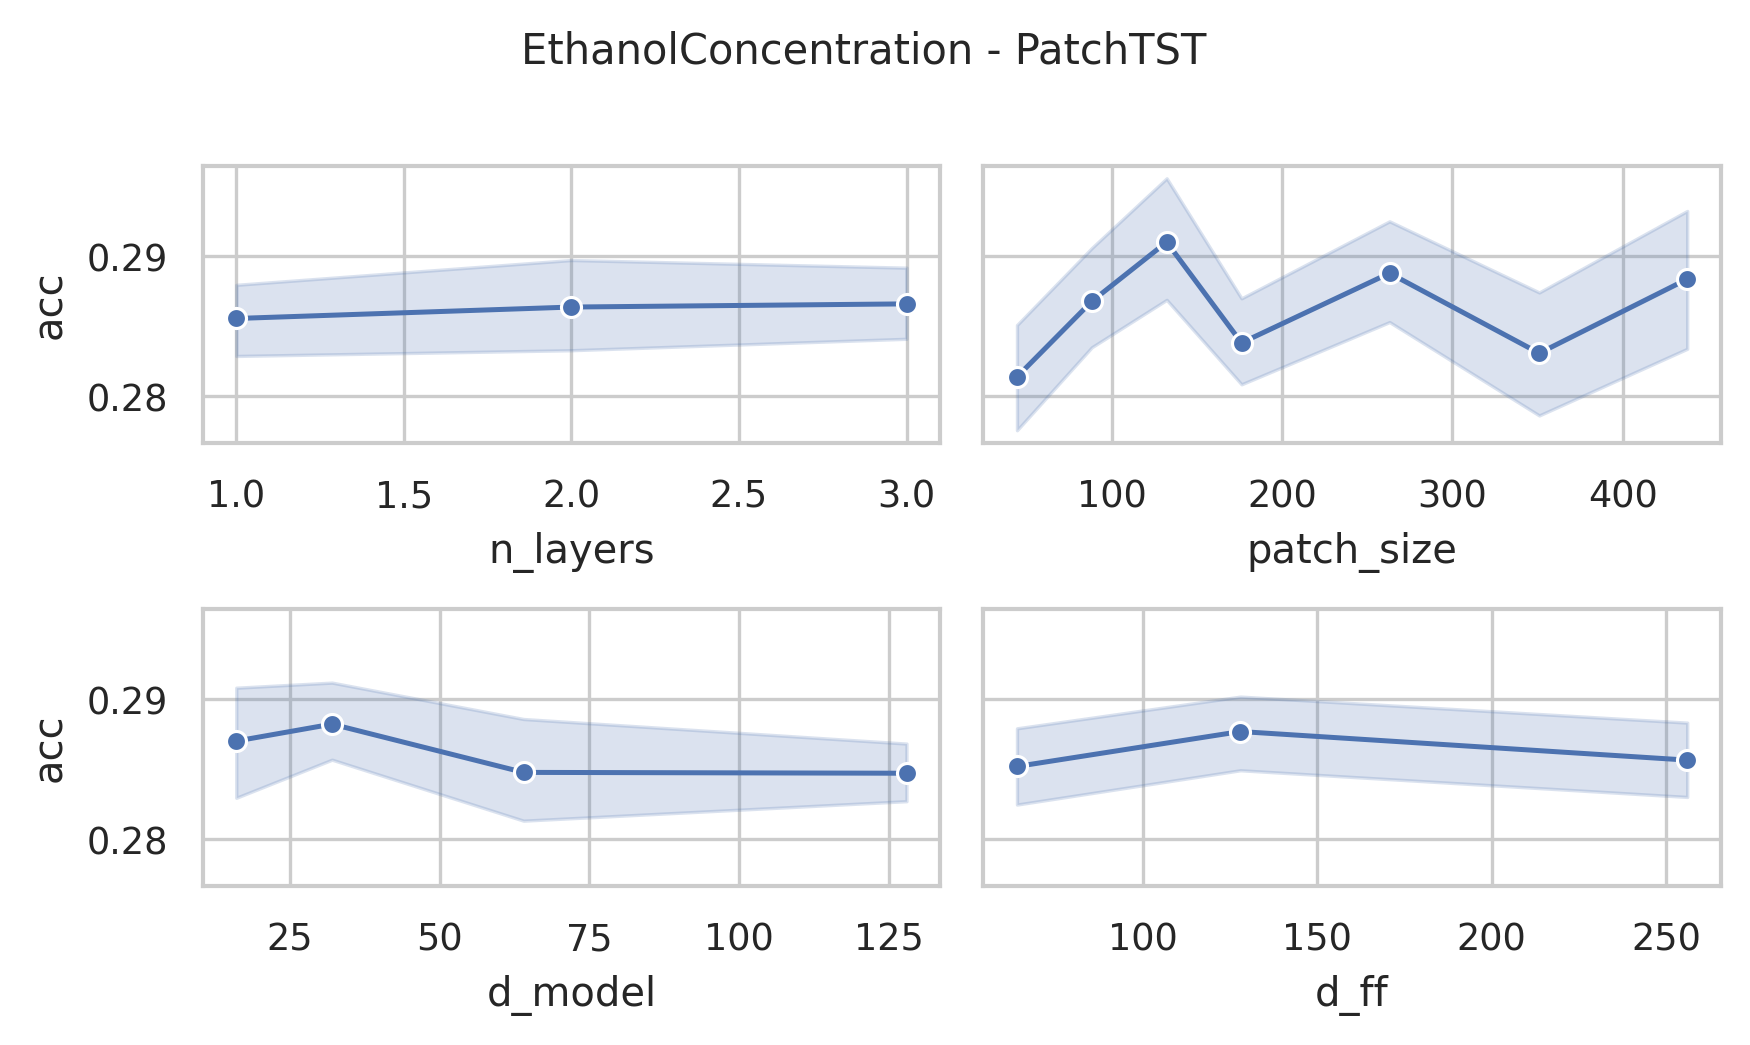

Source data for this figure (header and first rows):
data_name, model, seq_len, n_layers, d_model, num_heads, d_ff, patch_size, patch_stride, acc, model_params, model_size (MB)
EthanolConcentration, PatchTST, 1751, 3, 128, 16, 256, 44, 22, 0.27, 524676, 4.46
EthanolConcentration, PatchTST, 1751, 3, 128, 16, 256, 88, 44, 0.2852, 468868, 4.25
EthanolConcentration, PatchTST, 1751, 3, 128, 16, 256, 132, 66, 0.2738, 454532, 4.2
EthanolConcentration, PatchTST, 1751, 3, 128, 16, 256, 176, 88, 0.2852, 449412, 4.18
EthanolConcentration, PatchTST, 1751, 3, 128, 16, 256, 263, 132, 0.2814, 451332, 4.19
EthanolConcentration, PatchTST, 1751, 3, 128, 16, 256, 351, 176, 0.289, 456452, 4.2
EthanolConcentration, PatchTST, 1751, 3, 128, 16, 256, 438, 219, 0.2776, 464516, 4.24
EthanolConcentration, PatchTST, 1751, 3, 128, 16, 128, 44, 22, 0.289, 425988, 4.09
EthanolConcentration, PatchTST, 1751, 3, 128, 16, 128, 88, 44, 0.3042, 370180, 3.88
EthanolConcentration, PatchTST, 1751, 3, 128, 16, 128, 132, 66, 0.289, 355844, 3.82
EthanolConcentration, PatchTST, 1751, 3, 128, 16, 128, 176, 88, 0.289, 350724, 3.8
EthanolConcentration, PatchTST, 1751, 3, 128, 16, 128, 263, 132, 0.2928, 352644, 3.81
EthanolConcentration, PatchTST, 1751, 3, 128, 16, 128, 351, 176, 0.3042, 357764, 3.83
EthanolConcentration, PatchTST, 1751, 3, 128, 16, 128, 438, 219, 0.2814, 365828, 3.86
EthanolConcentration, PatchTST, 1751, 3, 128, 16, 64, 44, 22, 0.2852, 376644, 3.9
EthanolConcentration, PatchTST, 1751, 3, 128, 16, 64, 88, 44, 0.2814, 320836, 3.69
EthanolConcentration, PatchTST, 1751, 3, 128, 16, 64, 132, 66, 0.2852, 306500, 3.63
EthanolConcentration, PatchTST, 1751, 3, 128, 16, 64, 176, 88, 0.289, 301380, 3.61
EthanolConcentration, PatchTST, 1751, 3, 128, 16, 64, 263, 132, 0.2928, 303300, 3.62
EthanolConcentration, PatchTST, 1751, 3, 128, 16, 64, 351, 176, 0.2852, 308420, 3.64
EthanolConcentration, PatchTST, 1751, 3, 128, 16, 64, 438, 219, 0.2738, 316484, 3.67
EthanolConcentration, PatchTST, 1751, 3, 64, 16, 256, 44, 22, 0.2738, 213572, 2.06
EthanolConcentration, PatchTST, 1751, 3, 64, 16, 256, 88, 44, 0.2776, 185668, 1.95
EthanolConcentration, PatchTST, 1751, 3, 64, 16, 256, 132, 66, 0.2738, 178500, 1.92
EthanolConcentration, PatchTST, 1751, 3, 64, 16, 256, 176, 88, 0.2776, 175940, 1.91
EthanolConcentration, PatchTST, 1751, 3, 64, 16, 256, 263, 132, 0.2928, 176900, 1.92
EthanolConcentration, PatchTST, 1751, 3, 64, 16, 256, 351, 176, 0.2966, 179460, 1.93
EthanolConcentration, PatchTST, 1751, 3, 64, 16, 256, 438, 219, 0.2776, 183492, 1.94
EthanolConcentration, PatchTST, 1751, 3, 64, 16, 128, 44, 22, 0.27, 164036, 1.87
EthanolConcentration, PatchTST, 1751, 3, 64, 16, 128, 88, 44, 0.2928, 136132, 1.76
EthanolConcentration, PatchTST, 1751, 3, 64, 16, 128, 132, 66, 0.3042, 128964, 1.73
EthanolConcentration, PatchTST, 1751, 3, 64, 16, 128, 176, 88, 0.3004, 126404, 1.72
EthanolConcentration, PatchTST, 1751, 3, 64, 16, 128, 263, 132, 0.308, 127364, 1.73
EthanolConcentration, PatchTST, 1751, 3, 64, 16, 128, 351, 176, 0.2852, 129924, 1.74
EthanolConcentration, PatchTST, 1751, 3, 64, 16, 128, 438, 219, 0.2852, 133956, 1.75
EthanolConcentration, PatchTST, 1751, 3, 64, 16, 64, 44, 22, 0.3194, 139268, 1.77
EthanolConcentration, PatchTST, 1751, 3, 64, 16, 64, 88, 44, 0.2852, 111364, 1.67
EthanolConcentration, PatchTST, 1751, 3, 64, 16, 64, 132, 66, 0.2928, 104196, 1.64
EthanolConcentration, PatchTST, 1751, 3, 64, 16, 64, 176, 88, 0.289, 101636, 1.63
EthanolConcentration, PatchTST, 1751, 3, 64, 16, 64, 263, 132, 0.2776, 102596, 1.63
EthanolConcentration, PatchTST, 1751, 3, 64, 16, 64, 351, 176, 0.27, 105156, 1.64
EthanolConcentration, PatchTST, 1751, 3, 64, 16, 64, 438, 219, 0.2814, 109188, 1.66
EthanolConcentration, PatchTST, 1751, 3, 32, 4, 256, 44, 22, 0.2776, 94884, 0.99
EthanolConcentration, PatchTST, 1751, 3, 32, 4, 256, 88, 44, 0.2814, 80932, 0.94
EthanolConcentration, PatchTST, 1751, 3, 32, 4, 256, 132, 66, 0.3194, 77348, 0.93
EthanolConcentration, PatchTST, 1751, 3, 32, 4, 256, 176, 88, 0.2776, 76068, 0.92
EthanolConcentration, PatchTST, 1751, 3, 32, 4, 256, 263, 132, 0.2852, 76548, 0.92
EthanolConcentration, PatchTST, 1751, 3, 32, 4, 256, 351, 176, 0.2966, 77828, 0.93
EthanolConcentration, PatchTST, 1751, 3, 32, 4, 256, 438, 219, 0.2966, 79844, 0.94
EthanolConcentration, PatchTST, 1751, 3, 32, 4, 128, 44, 22, 0.2814, 69924, 0.9
EthanolConcentration, PatchTST, 1751, 3, 32, 4, 128, 88, 44, 0.2928, 55972, 0.85
EthanolConcentration, PatchTST, 1751, 3, 32, 4, 128, 132, 66, 0.2852, 52388, 0.83
EthanolConcentration, PatchTST, 1751, 3, 32, 4, 128, 176, 88, 0.2814, 51108, 0.83
EthanolConcentration, PatchTST, 1751, 3, 32, 4, 128, 263, 132, 0.2776, 51588, 0.83
EthanolConcentration, PatchTST, 1751, 3, 32, 4, 128, 351, 176, 0.2852, 52868, 0.83
EthanolConcentration, PatchTST, 1751, 3, 32, 4, 128, 438, 219, 0.2966, 54884, 0.84
EthanolConcentration, PatchTST, 1751, 3, 32, 4, 64, 44, 22, 0.2776, 57444, 0.85
EthanolConcentration, PatchTST, 1751, 3, 32, 4, 64, 88, 44, 0.289, 43492, 0.8
EthanolConcentration, PatchTST, 1751, 3, 32, 4, 64, 132, 66, 0.2928, 39908, 0.78
EthanolConcentration, PatchTST, 1751, 3, 32, 4, 64, 176, 88, 0.2928, 38628, 0.78
... 192 more rows
